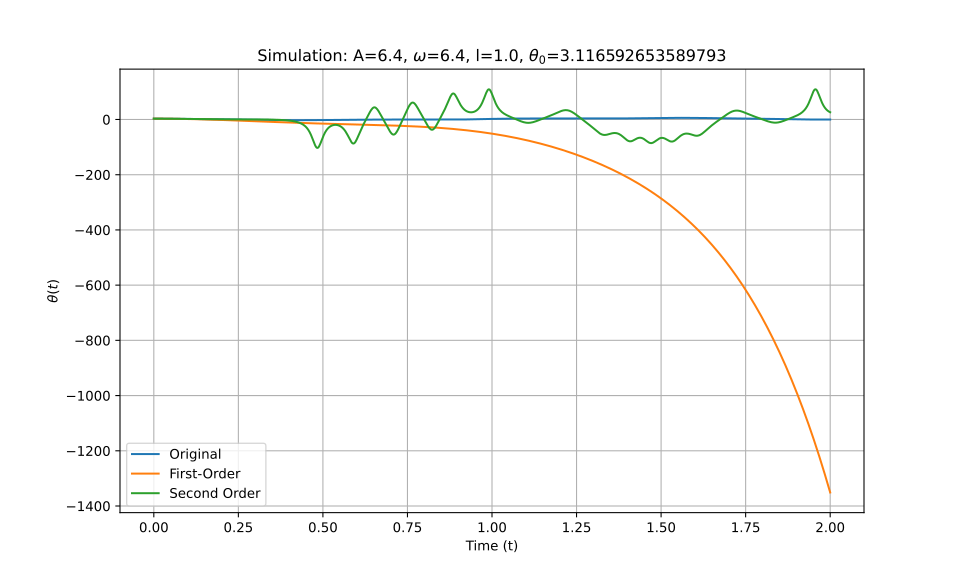

Data behind this chart, as committed beside it:
t_eval, Equation_1, Equation_2, Equation_3
0.0, 3.117, 3.117, 3.117
0.002002, 3.116, 3.116, 3.116
0.004004, 3.114, 3.114, 3.114
0.006006, 3.112, 3.112, 3.112
0.008008, 3.108, 3.108, 3.108
0.01001, 3.103, 3.103, 3.103
0.01201, 3.098, 3.098, 3.098
0.01401, 3.091, 3.091, 3.091
0.01602, 3.083, 3.083, 3.083
0.01802, 3.074, 3.074, 3.074
0.02002, 3.064, 3.064, 3.064
0.02202, 3.053, 3.053, 3.053
0.02402, 3.041, 3.041, 3.041
0.02603, 3.028, 3.028, 3.028
0.02803, 3.014, 3.014, 3.014
0.03003, 2.999, 2.999, 2.999
0.03203, 2.983, 2.982, 2.983
0.03403, 2.965, 2.965, 2.965
0.03604, 2.947, 2.947, 2.947
0.03804, 2.928, 2.927, 2.928
0.04004, 2.908, 2.907, 2.908
0.04204, 2.886, 2.886, 2.886
0.04404, 2.864, 2.863, 2.864
0.04605, 2.841, 2.84, 2.841
0.04805, 2.817, 2.815, 2.817
0.05005, 2.792, 2.79, 2.792
0.05205, 2.765, 2.763, 2.766
0.05405, 2.738, 2.736, 2.739
0.05606, 2.71, 2.707, 2.711
0.05806, 2.681, 2.678, 2.682
0.06006, 2.652, 2.647, 2.652
0.06206, 2.621, 2.615, 2.622
0.06406, 2.589, 2.583, 2.59
0.06607, 2.557, 2.549, 2.558
0.06807, 2.524, 2.515, 2.525
0.07007, 2.49, 2.479, 2.491
0.07207, 2.455, 2.442, 2.456
0.07407, 2.42, 2.405, 2.42
0.07608, 2.383, 2.366, 2.384
0.07808, 2.347, 2.327, 2.347
0.08008, 2.309, 2.287, 2.31
0.08208, 2.271, 2.245, 2.272
0.08408, 2.232, 2.203, 2.233
0.08609, 2.193, 2.16, 2.194
0.08809, 2.153, 2.116, 2.154
0.09009, 2.113, 2.071, 2.114
0.09209, 2.072, 2.025, 2.073
0.09409, 2.03, 1.978, 2.032
0.0961, 1.988, 1.93, 1.99
0.0981, 1.946, 1.882, 1.948
0.1001, 1.904, 1.832, 1.906
0.1021, 1.861, 1.782, 1.864
0.1041, 1.817, 1.73, 1.821
0.1061, 1.774, 1.678, 1.779
0.1081, 1.73, 1.625, 1.736
0.1101, 1.686, 1.571, 1.693
0.1121, 1.642, 1.517, 1.65
0.1141, 1.598, 1.461, 1.607
0.1161, 1.554, 1.405, 1.565
0.1181, 1.509, 1.347, 1.522
... 940 more rows
